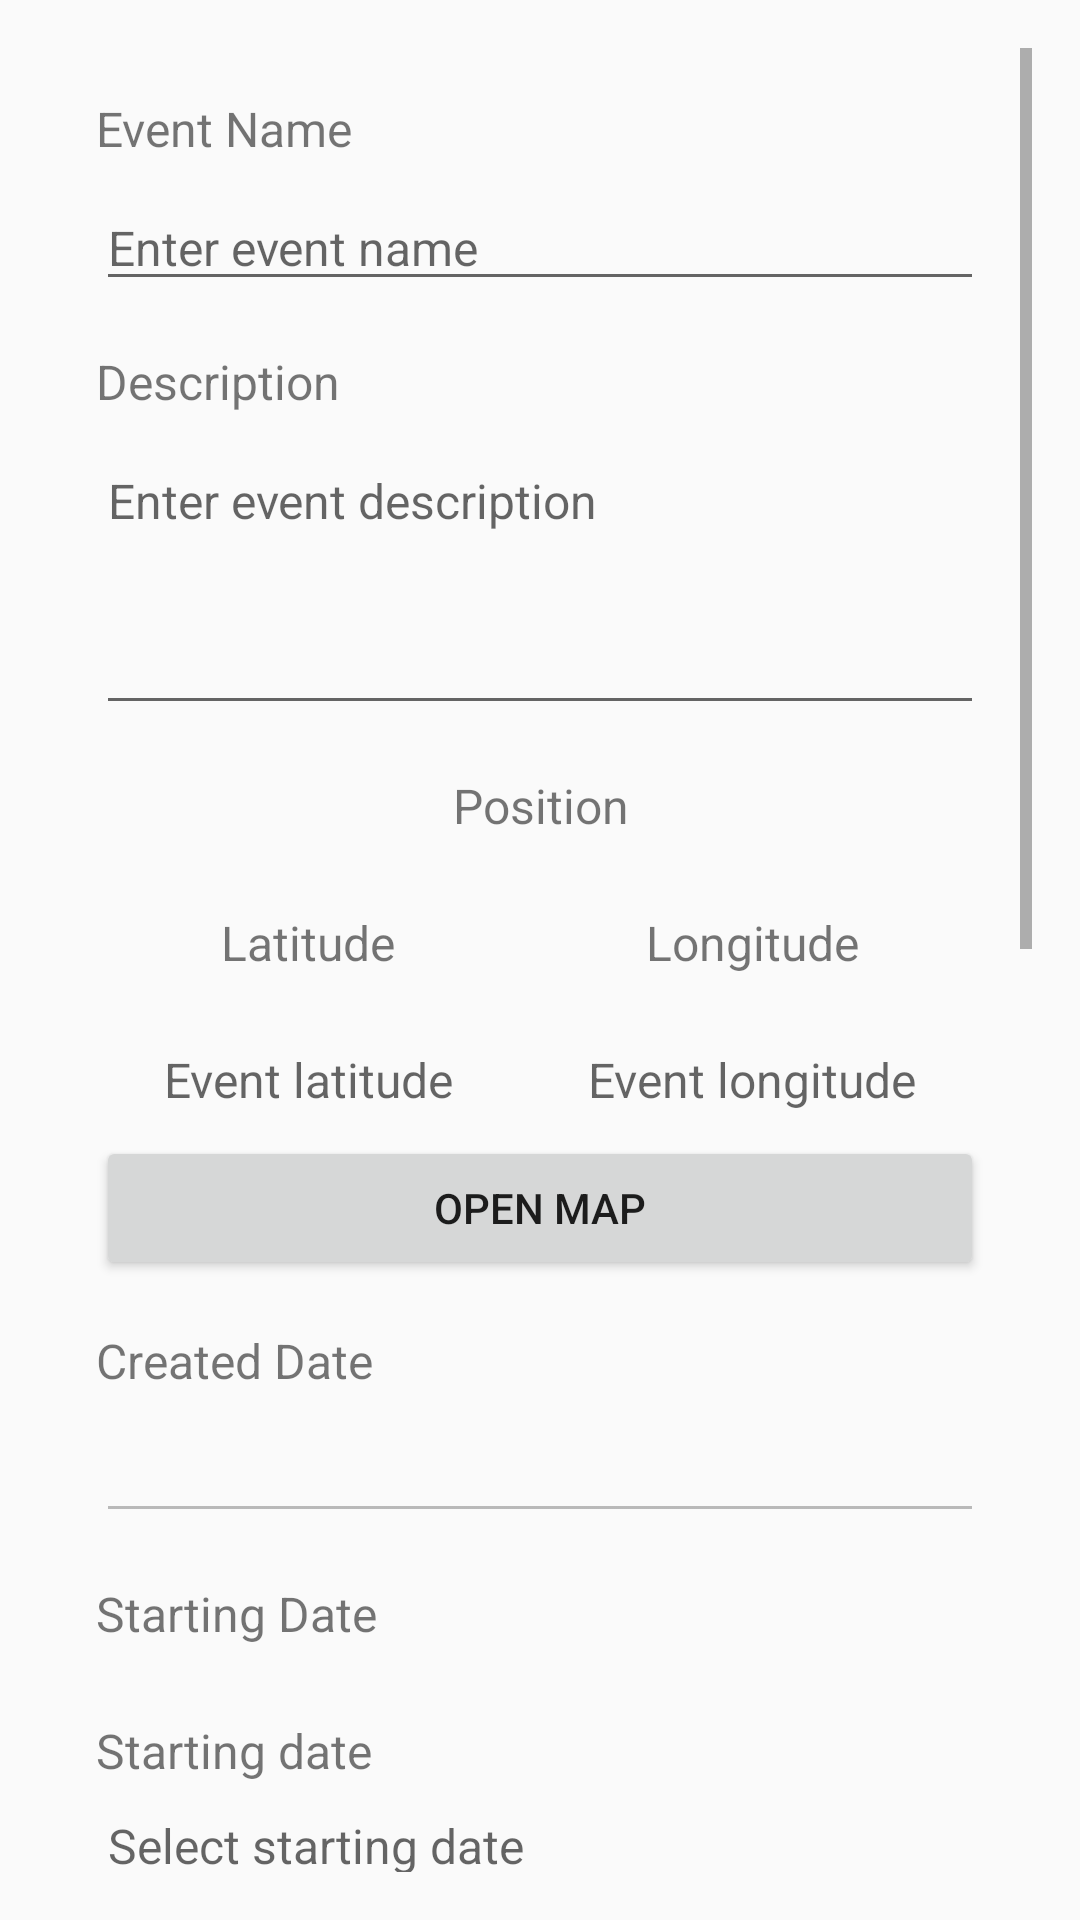

Layout XML and referenced resources for this Android screen:
<!-- AndroidManifest.xml: application theme MyMaterialTheme -->
<!-- res/layout/event_editable_layout.xml -->
<?xml version="1.0" encoding="utf-8"?>
<ScrollView xmlns:android="http://schemas.android.com/apk/res/android"
    android:layout_width="match_parent"
    android:layout_height="match_parent"
    android:padding="16dp">

    <LinearLayout
        android:layout_width="match_parent"
        android:layout_height="wrap_content"
        android:orientation="vertical"
        android:padding="16dp">

        
        <TextView
            android:id="@+id/event_name_label"
            android:layout_width="wrap_content"
            android:layout_height="wrap_content"
            android:paddingBottom="8dp"
            android:text="Event Name"
            android:textSize="16sp" />

        <EditText
            android:id="@+id/event_name"
            android:layout_width="match_parent"
            android:layout_height="wrap_content"
            android:hint="Enter event name"
            android:textSize="16sp" />

        
        <TextView
            android:id="@+id/event_description_label"
            android:layout_width="wrap_content"
            android:layout_height="wrap_content"
            android:paddingTop="16dp"
            android:paddingBottom="8dp"
            android:text="Description"
            android:textSize="16sp" />

        <EditText
            android:id="@+id/event_description"
            android:layout_width="match_parent"
            android:layout_height="wrap_content"
            android:gravity="top"
            android:hint="Enter event description"
            android:inputType="textMultiLine"
            android:lines="4"
            android:textSize="16sp" />

        
        <TextView
            android:id="@+id/event_position_label"
            android:layout_width="match_parent"
            android:layout_height="wrap_content"
            android:gravity="center"
            android:paddingTop="16dp"
            android:paddingBottom="8dp"
            android:text="Position"
            android:textSize="16sp" />

        <LinearLayout
            android:layout_width="match_parent"
            android:layout_height="wrap_content"
            android:orientation="horizontal">

            <TextView
                android:id="@+id/event_latitude_label"
                android:layout_width="wrap_content"
                android:layout_height="wrap_content"
                android:layout_weight="1"
                android:gravity="center"
                android:paddingTop="16dp"
                android:paddingBottom="8dp"
                android:text="Latitude"
                android:textSize="16sp" />

            <TextView
                android:id="@+id/event_longitude_label"
                android:layout_width="wrap_content"
                android:layout_height="wrap_content"
                android:layout_weight="1"
                android:gravity="center"
                android:paddingTop="16dp"
                android:paddingBottom="8dp"
                android:text="Longitude"
                android:textSize="16sp" />
        </LinearLayout>

        <LinearLayout
            android:layout_width="match_parent"
            android:layout_height="wrap_content"
            android:orientation="horizontal">

            <TextView
                android:id="@+id/event_latitude"
                android:layout_width="wrap_content"
                android:layout_height="wrap_content"
                android:layout_weight="1"
                android:gravity="center"
                android:inputType="number"
                android:hint="Event latitude"
                android:paddingTop="16dp"
                android:paddingBottom="8dp"
                android:textSize="16sp" />

            <TextView
                android:id="@+id/event_longitude"
                android:layout_width="wrap_content"
                android:layout_height="wrap_content"
                android:layout_weight="1"
                android:gravity="center"
                android:hint="Event longitude"
                android:paddingTop="16dp"
                android:paddingBottom="8dp"
                android:textSize="16sp" />
        </LinearLayout>

        <Button
            android:id="@+id/btn_event_location_map"
            android:layout_width="match_parent"
            android:layout_height="wrap_content"
            android:layout_centerInParent="true"
            android:text="Open map" />

        
        <TextView
            android:id="@+id/event_created_label"
            android:layout_width="wrap_content"
            android:layout_height="wrap_content"
            android:paddingTop="16dp"
            android:paddingBottom="8dp"
            android:text="Created Date"
            android:textSize="16sp" />

        <EditText
            android:id="@+id/event_created"
            android:layout_width="match_parent"
            android:layout_height="wrap_content"
            android:enabled="false"
            android:textSize="16sp" />

        
        <TextView
            android:id="@+id/event_starting_label"
            android:layout_width="wrap_content"
            android:layout_height="wrap_content"
            android:paddingTop="16dp"
            android:paddingBottom="8dp"
            android:text="Starting Date"
            android:textSize="16sp" />


        <TextView
            android:layout_width="wrap_content"
            android:layout_height="wrap_content"
            android:layout_marginTop="16dp"
            android:text="Starting date"
            android:textSize="16sp" />

        <EditText
            android:id="@+id/event_starting"
            android:layout_width="match_parent"
            android:layout_height="wrap_content"
            android:clickable="true"
            android:focusable="false"
            android:hint="Select starting date"
            android:textSize="16sp" />

        <Button
            android:id="@+id/select_starting_date_button"
            android:layout_width="wrap_content"
            android:layout_height="wrap_content"
            android:text="Select" />

        
        <TextView
            android:id="@+id/event_ending_label"
            android:layout_width="wrap_content"
            android:layout_height="wrap_content"
            android:paddingTop="16dp"
            android:paddingBottom="8dp"
            android:text="Ending Date"
            android:textSize="16sp" />

        <EditText
            android:id="@+id/event_ending"
            android:layout_width="match_parent"
            android:layout_height="wrap_content"
            android:clickable="true"
            android:focusable="false"
            android:hint="Select ending date"
            android:textSize="16sp" />

        <Button
            android:id="@+id/select_ending_date_button"
            android:layout_width="wrap_content"
            android:layout_height="wrap_content"
            android:text="Select" />

        
        <TextView
            android:id="@+id/event_city_label"
            android:layout_width="wrap_content"
            android:layout_height="wrap_content"
            android:paddingTop="16dp"
            android:paddingBottom="8dp"
            android:text="City"
            android:textSize="16sp" />

        <EditText
            android:id="@+id/event_city"
            android:layout_width="match_parent"
            android:layout_height="wrap_content"
            android:hint="Enter city"
            android:textSize="16sp" />
        
        <TextView
            android:id="@+id/event_photo_label"
            android:layout_width="wrap_content"
            android:layout_height="wrap_content"
            android:paddingTop="16dp"
            android:paddingBottom="8dp"
            android:text="Photo"
            android:textSize="16sp" />

        <ImageView
            android:id="@+id/event_photo"
            android:layout_width="match_parent"
            android:layout_height="200dp"
            android:layout_marginBottom="16dp"
            android:contentDescription="Event photo"
            android:src="@drawable/event_512_512" />

        <Button
            android:id="@+id/select_photo_button"
            android:layout_width="wrap_content"
            android:layout_height="wrap_content"
            android:text="Select Photo" />

        
        <Button
            android:id="@+id/save_event_button"
            android:layout_width="match_parent"
            android:layout_height="wrap_content"
            android:layout_marginTop="24dp"
            android:text="Save Event" />

    </LinearLayout>
</ScrollView>
<!-- resources referenced by this layout -->
<resources>
  <style name="MyMaterialTheme" parent="MyMaterialTheme.Base" />
  <style name="MyMaterialTheme.Base" parent="Theme.AppCompat.Light.DarkActionBar">
          
          <item name="windowNoTitle">true</item>
          <item name="windowActionBar">true</item>
  
          <item name="colorPrimary">@color/colorPrimary</item>
          <item name="colorPrimaryDark">@color/colorPrimaryDark</item>
          <item name="colorAccent">@color/colorAccent</item>
          <item name="android:navigationBarColor">@color/navigationBarColor</item>
          <item name="android:statusBarColor">@color/statusBarColor</item>
      </style>
  <color name="colorPrimary">#125688</color>
  <color name="colorPrimaryDark">#125688</color>
  <color name="colorAccent">#cdd4d9</color>
  <color name="navigationBarColor">#000000</color>
</resources>
